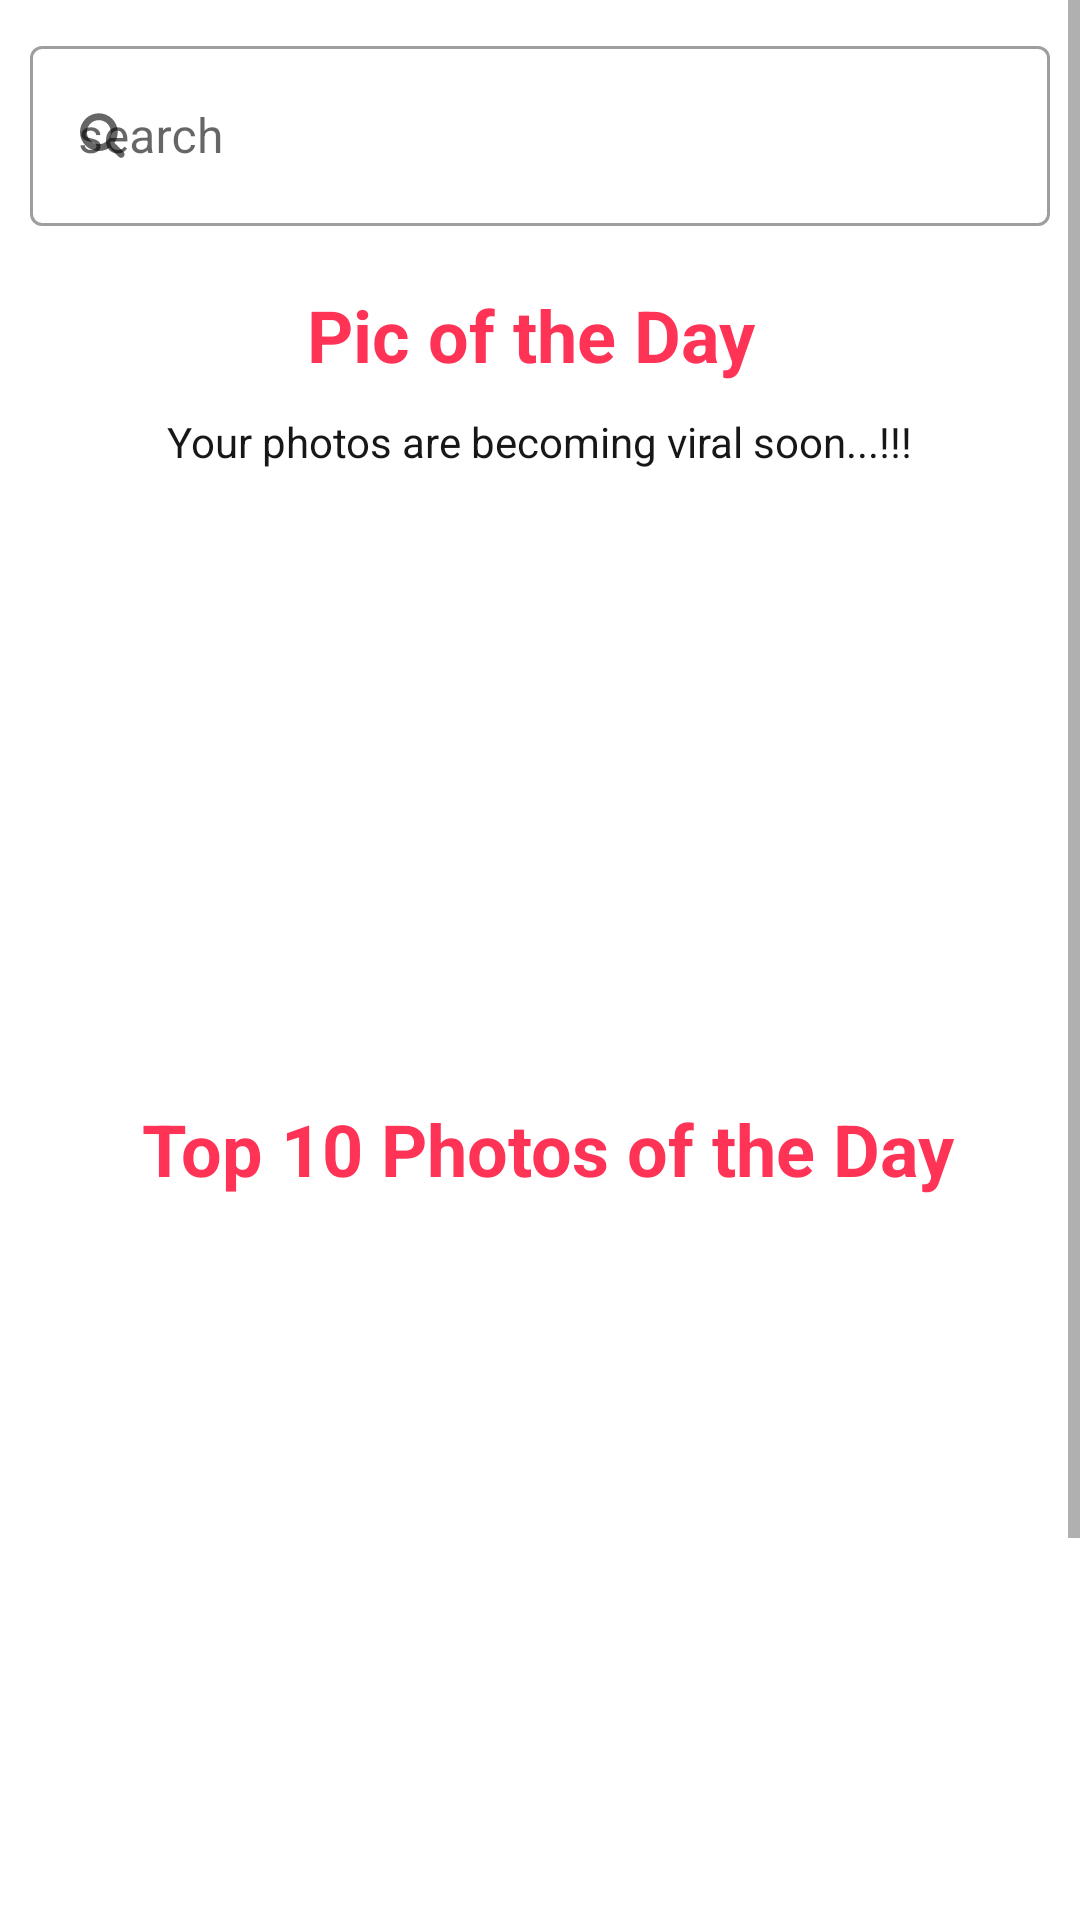

Here is an Android app screen rendered from its layout file. Give the layout XML and the strings, colors and styles it references.
<!-- AndroidManifest.xml: application theme AppTheme -->
<!-- res/layout/fragment_home.xml -->
<?xml version="1.0" encoding="utf-8"?>
<androidx.constraintlayout.widget.ConstraintLayout xmlns:android="http://schemas.android.com/apk/res/android"
    xmlns:app="http://schemas.android.com/apk/res-auto"
    xmlns:tools="http://schemas.android.com/tools"
    android:layout_width="match_parent"
    android:layout_height="match_parent"
    tools:context=".view.fragment.home.HomeFragment">

    <ScrollView
        android:layout_width="match_parent"
        android:layout_height="match_parent">
        <androidx.constraintlayout.widget.ConstraintLayout
            android:layout_width="match_parent"
            android:layout_height="wrap_content">


            <com.google.android.material.textfield.TextInputLayout
                android:id="@+id/outlined_user_id"
                style="@style/Widget.MaterialComponents.TextInputLayout.OutlinedBox"
                android:layout_width="match_parent"
                android:layout_height="wrap_content"
                android:layout_marginTop="28dp"
                android:padding="10dp"
                app:layout_constraintEnd_toEndOf="parent"
                app:layout_constraintHorizontal_bias="0.0"
                app:layout_constraintStart_toStartOf="parent"
                app:layout_constraintTop_toBottomOf="@+id/sign_in_dialogue"
                app:startIconDrawable="@drawable/ic_search">

                <com.google.android.material.textfield.TextInputEditText
                    android:id="@+id/user_id"
                    android:layout_width="match_parent"
                    android:layout_height="60dp"
                    android:hint="search" />
            </com.google.android.material.textfield.TextInputLayout>

            <TextView
                android:id="@+id/main_pic_text"
                android:layout_width="wrap_content"
                android:layout_height="wrap_content"
                android:layout_marginTop="10dp"
                android:text="@string/main_pic_text"
                android:textColor="@color/colorPrimaryDark"
                android:textSize="24sp"
                android:textStyle="bold"
                app:layout_constraintEnd_toEndOf="parent"
                app:layout_constraintStart_toStartOf="parent"
                app:layout_constraintTop_toBottomOf="@+id/outlined_user_id" />

            <TextView
                android:id="@+id/viral_message"
                android:layout_width="wrap_content"
                android:layout_height="wrap_content"
                android:layout_marginTop="10dp"
                android:text="@string/viral_message"
                android:textColor="@color/black"
                app:layout_constraintEnd_toEndOf="parent"
                app:layout_constraintStart_toStartOf="parent"
                app:layout_constraintTop_toBottomOf="@+id/main_pic_text" />

            <ImageView
                android:id="@+id/photo_of_the_day"
                android:layout_width="match_parent"
                android:layout_height="200dp"
                android:layout_marginStart="20dp"
                android:layout_marginEnd="20dp"
                android:layout_marginBottom="44dp"
                android:src="@drawable/logo"
                app:layout_constraintBottom_toTopOf="@+id/ten_pic_text"
                app:layout_constraintEnd_toEndOf="parent"
                app:layout_constraintHorizontal_bias="0.5"
                app:layout_constraintStart_toStartOf="parent"
                app:layout_constraintTop_toBottomOf="@+id/viral_message"
                app:layout_constraintVertical_bias="1.0" />
            <TextView
                android:id="@+id/ten_pic_text"
                android:layout_width="wrap_content"
                android:layout_height="wrap_content"
                android:layout_marginTop="10dp"
                android:text="@string/ten_pic_text"
                android:textColor="@color/colorPrimaryDark"
                android:textSize="24sp"
                android:textStyle="bold"
                app:layout_constraintEnd_toEndOf="parent"
                app:layout_constraintHorizontal_bias="0.497"
                app:layout_constraintStart_toStartOf="parent"
                app:layout_constraintTop_toBottomOf="@+id/photo_of_the_day" />

            <androidx.viewpager2.widget.ViewPager2
                android:id="@+id/view_pager"
                android:layout_width="match_parent"
                android:layout_height="400dp"
                android:paddingStart="50dp"
                android:paddingEnd="50dp"
                app:layout_constraintBottom_toBottomOf="parent"
                app:layout_constraintEnd_toEndOf="parent"
                app:layout_constraintHorizontal_bias="0.0"
                app:layout_constraintStart_toStartOf="parent"
                app:layout_constraintTop_toBottomOf="@+id/ten_pic_text"
                app:layout_constraintVertical_bias="0.05" />

            <com.tbuonomo.viewpagerdotsindicator.WormDotsIndicator
                android:id="@+id/worm_dots_indicator"
                android:layout_width="wrap_content"
                android:layout_height="wrap_content"
                android:layout_marginTop="250dp"
                app:dotsColor="@color/colorPrimary"
                app:dotsCornerRadius="8dp"
                app:dotsSize="16dp"
                app:dotsSpacing="4dp"
                app:dotsStrokeColor="@color/colorPrimary"
                app:dotsStrokeWidth="2dp"
                app:layout_constraintBottom_toBottomOf="@+id/view_pager"
                app:layout_constraintEnd_toEndOf="@+id/view_pager"
                app:layout_constraintStart_toStartOf="@+id/view_pager"
                app:layout_constraintTop_toTopOf="@+id/view_pager" />

        </androidx.constraintlayout.widget.ConstraintLayout>
    </ScrollView>
</androidx.constraintlayout.widget.ConstraintLayout>
<!-- resources referenced by this layout -->
<resources>
  <color name="black">#171717</color>
  <color name="colorPrimary">#FB345B</color>
  <color name="colorPrimaryDark">#FE3356</color>
  <!-- drawable ic_search (drawable) -->
  <vector xmlns:android="http://schemas.android.com/apk/res/android"
      android:width="15dp"
      android:height="16dp"
      android:viewportWidth="15"
      android:viewportHeight="16">
    <path
        android:pathData="M10.2857,6.7143C10.2857,8.9196 8.4911,10.7143 6.2857,10.7143C4.0804,10.7143 2.2857,8.9196 2.2857,6.7143C2.2857,4.5089 4.0804,2.7143 6.2857,2.7143C8.4911,2.7143 10.2857,4.5089 10.2857,6.7143ZM14.8571,14.1429C14.8571,13.8393 14.7321,13.5446 14.5268,13.3393L11.4643,10.2768C12.1875,9.2321 12.5714,7.9821 12.5714,6.7143C12.5714,3.2411 9.7589,0.4286 6.2857,0.4286C2.8125,0.4286 0,3.2411 0,6.7143C0,10.1875 2.8125,13 6.2857,13C7.5536,13 8.8036,12.6161 9.8482,11.8929L12.9107,14.9464C13.1161,15.1607 13.4107,15.2857 13.7143,15.2857C14.3393,15.2857 14.8571,14.7679 14.8571,14.1429Z"
        android:fillColor="#FB345B"/>
  </vector>
  <string name="main_pic_text">"Pic of the Day "</string>
  <string name="ten_pic_text">" Top 10 Photos of the Day"</string>
  <string name="viral_message">Your photos are becoming viral soon...!!!</string>
  <style name="AppTheme" parent="Theme.MaterialComponents.Light.NoActionBar">
          
          <item name="colorPrimary">@color/colorPrimary</item>
          <item name="colorPrimaryDark">@color/colorPrimaryDark</item>
          <item name="colorAccent">@color/colorAccent</item>
      </style>
  <color name="colorAccent">#03DAC5</color>
</resources>
